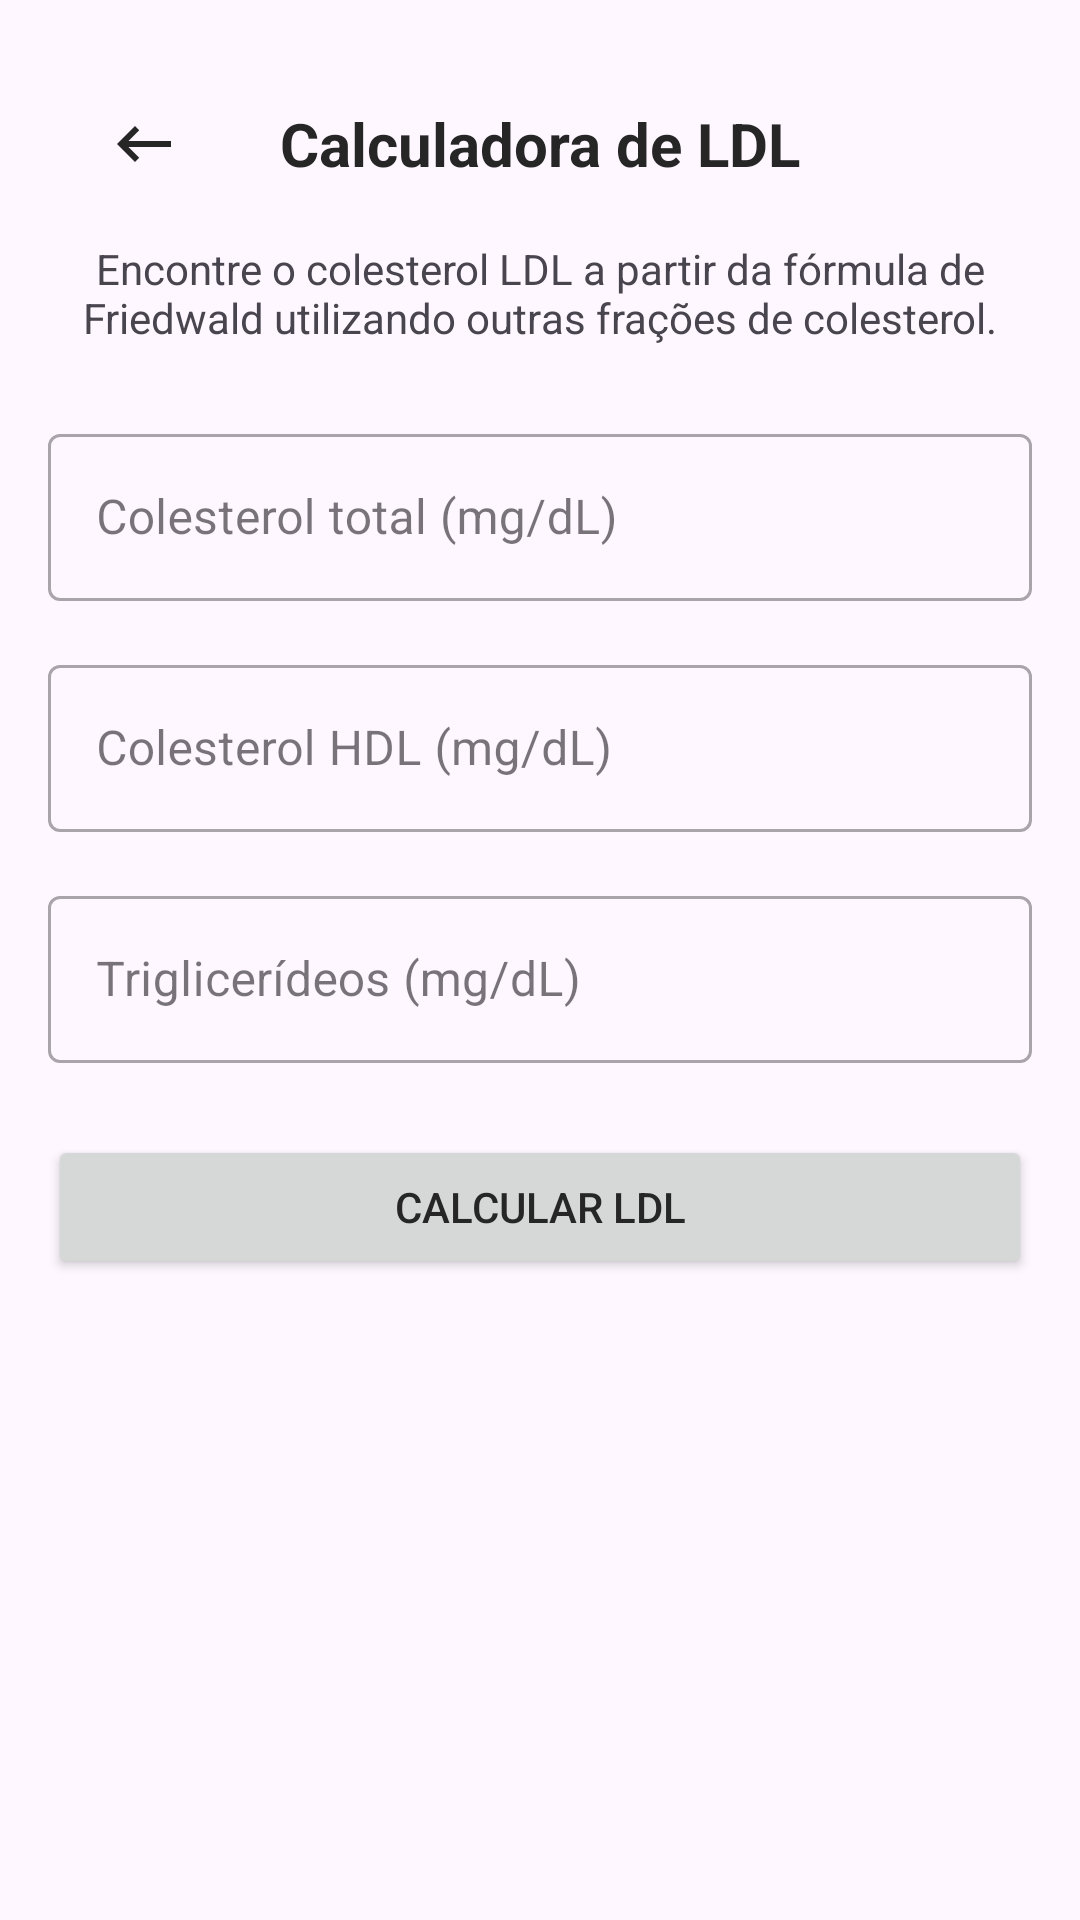

Reconstruct the res/layout file that produces this screen, plus the resources it refers to.
<!-- AndroidManifest.xml: application theme Theme.RxMetrics -->
<!-- res/layout/activity_ldl.xml -->
<?xml version="1.0" encoding="utf-8"?>
<androidx.constraintlayout.widget.ConstraintLayout xmlns:android="http://schemas.android.com/apk/res/android"
    xmlns:app="http://schemas.android.com/apk/res-auto"
    xmlns:tools="http://schemas.android.com/tools"
    android:layout_width="match_parent"
    android:layout_height="match_parent"
    android:padding="16dp"
    tools:context=".calculators.LDLActivity">

    <LinearLayout
        android:id="@+id/headerLayout"
        android:layout_width="match_parent"
        android:layout_height="wrap_content"
        android:orientation="horizontal"
        android:gravity="center_vertical"
        android:layout_margin="8dp"
        app:layout_constraintTop_toTopOf="parent"
        app:layout_constraintStart_toStartOf="parent"
        app:layout_constraintEnd_toEndOf="parent">

        <ImageButton
            android:id="@+id/btnBack"
            android:layout_width="48dp"
            android:layout_height="48dp"
            android:background="?android:attr/selectableItemBackgroundBorderless"
            android:contentDescription="Voltar"
            android:src="@drawable/ic_arrow_back" />

        <TextView
            android:id="@+id/tvTitle"
            android:layout_width="0dp"
            android:layout_height="wrap_content"
            android:layout_weight="1"
            android:gravity="center"
            android:text="Calculadora de LDL"
            android:textSize="20sp"
            android:textStyle="bold"
            android:textColor="#262626" />

        
        <View
            android:layout_width="48dp"
            android:layout_height="48dp"
            android:visibility="invisible" />
    </LinearLayout>



    <TextView
        android:id="@+id/tvDescription"
        android:layout_width="match_parent"
        android:layout_height="wrap_content"
        android:layout_marginTop="8dp"
        android:text="Encontre o colesterol LDL a partir da fórmula de Friedwald utilizando outras frações de colesterol."
        android:textAlignment="center"
        app:layout_constraintTop_toBottomOf="@+id/headerLayout" />

    <com.google.android.material.textfield.TextInputLayout
        android:id="@+id/tilColesterolTotal"
        android:layout_width="match_parent"
        android:layout_height="wrap_content"
        android:layout_marginTop="24dp"
        android:hint="Colesterol total (mg/dL)"
        style="@style/Widget.MaterialComponents.TextInputLayout.OutlinedBox"
        app:layout_constraintTop_toBottomOf="@+id/tvDescription">

        <com.google.android.material.textfield.TextInputEditText
            android:id="@+id/etColesterolTotal"
            android:layout_width="match_parent"
            android:layout_height="wrap_content"
            android:inputType="numberDecimal" />

    </com.google.android.material.textfield.TextInputLayout>

    <com.google.android.material.textfield.TextInputLayout
        android:id="@+id/tilHDL"
        android:layout_width="match_parent"
        android:layout_height="wrap_content"
        android:layout_marginTop="16dp"
        android:hint="Colesterol HDL (mg/dL)"
        style="@style/Widget.MaterialComponents.TextInputLayout.OutlinedBox"
        app:layout_constraintTop_toBottomOf="@+id/tilColesterolTotal">

        <com.google.android.material.textfield.TextInputEditText
            android:id="@+id/etHDL"
            android:layout_width="match_parent"
            android:layout_height="wrap_content"
            android:inputType="numberDecimal" />

    </com.google.android.material.textfield.TextInputLayout>

    <com.google.android.material.textfield.TextInputLayout
        android:id="@+id/tilTrig"
        android:layout_width="match_parent"
        android:layout_height="wrap_content"
        android:layout_marginTop="16dp"
        android:hint="Triglicerídeos (mg/dL)"
        style="@style/Widget.MaterialComponents.TextInputLayout.OutlinedBox"
        app:layout_constraintTop_toBottomOf="@+id/tilHDL">

        <com.google.android.material.textfield.TextInputEditText
            android:id="@+id/etTrig"
            android:layout_width="match_parent"
            android:layout_height="wrap_content"
            android:inputType="numberDecimal" />

    </com.google.android.material.textfield.TextInputLayout>

    <Button
        android:id="@+id/btnCalculate"
        android:layout_width="match_parent"
        android:layout_height="wrap_content"
        android:layout_marginTop="24dp"
        android:text="Calcular LDL"
        app:layout_constraintTop_toBottomOf="@+id/tilTrig" />

    <androidx.cardview.widget.CardView
        android:id="@+id/cvResult"
        android:layout_width="match_parent"
        android:layout_height="wrap_content"
        android:layout_marginTop="24dp"
        app:cardCornerRadius="8dp"
        app:cardElevation="4dp"
        android:visibility="gone"
        app:layout_constraintTop_toBottomOf="@+id/btnCalculate">

        <LinearLayout
            android:layout_width="match_parent"
            android:layout_height="wrap_content"
            android:orientation="vertical"
            android:padding="16dp">

            <TextView
                android:layout_width="match_parent"
                android:layout_height="wrap_content"
                android:text="Resultado"
                android:textSize="18sp"
                android:textStyle="bold" />

            <TextView
                android:id="@+id/tvLDLValue"
                android:layout_width="match_parent"
                android:layout_height="wrap_content"
                android:layout_marginTop="8dp"
                android:textSize="24sp"
                android:textStyle="bold"
                android:text="25.0"
                android:textAlignment="center" />

        </LinearLayout>

    </androidx.cardview.widget.CardView>

</androidx.constraintlayout.widget.ConstraintLayout>
<!-- resources referenced by this layout -->
<resources>
  <!-- drawable ic_arrow_back (drawable) -->
  <vector xmlns:android="http://schemas.android.com/apk/res/android" android:autoMirrored="true" android:height="24dp" android:tint="#262626" android:viewportHeight="24" android:viewportWidth="24" android:width="24dp">
        
      <path android:fillColor="@android:color/white" android:pathData="M21,11H6.83l3.58,-3.59L9,6l-6,6 6,6 1.41,-1.41L6.83,13H21z"/>
      
  </vector>
  <style name="Theme.RxMetrics" parent="Theme.Material3.Light.NoActionBar">
          
          <item name="colorPrimary">#262626</item>
          <item name="colorPrimaryDark">#262626</item>
          <item name="colorAccent">#262626</item>
          <item name="colorControlNormal">#262626</item>
          <item name="android:textColorHint">#757575</item>
          <item name="android:textColorPrimary">#262626</item>
          <item name="android:textColorSecondary">#757575</item>
          
      </style>
</resources>
